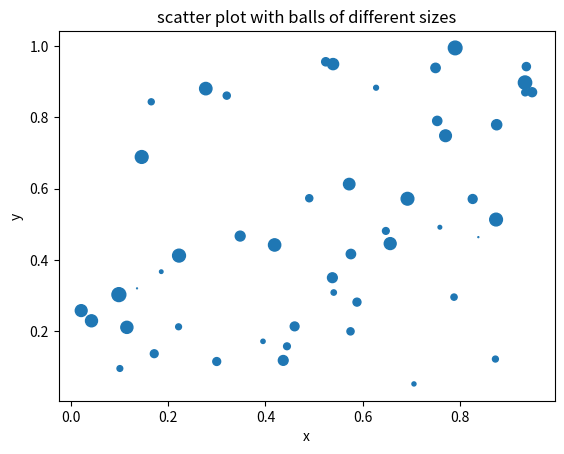

Recreate this plot in Python.
import matplotlib.pyplot as mp
import numpy as np

a=np.random.rand(50)
b=np.random.rand(50)

sizes=np.random.rand(50)*100

mp.scatter(a,b,sizes)
mp.xlabel('x')
mp.ylabel('y')
mp.title("scatter plot with balls of different sizes")
mp.show()